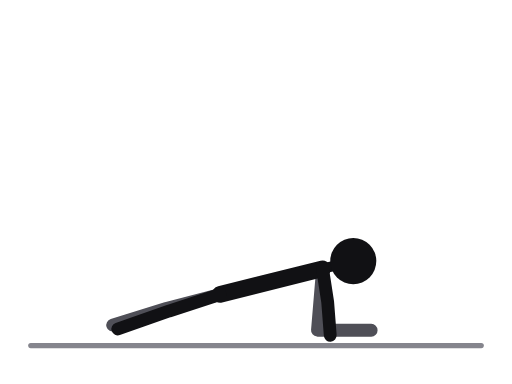
t = 0.00 s
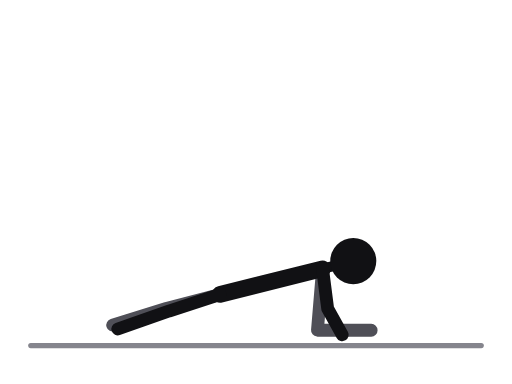
t = 0.31 s
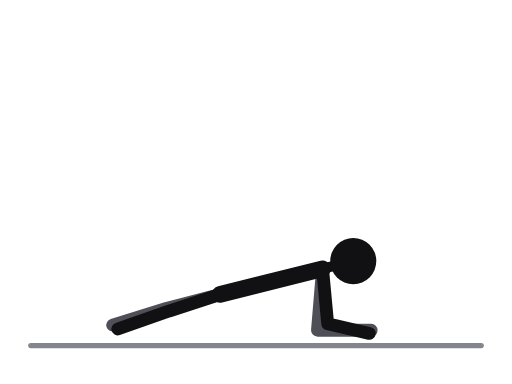
t = 0.69 s
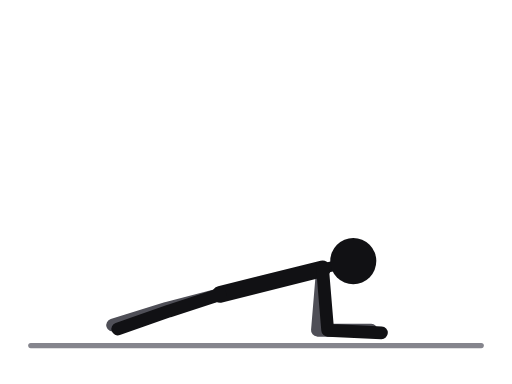
t = 1.00 s
t = 1.31 s: frame unchanged from t = 0.69 s, image omitted
t = 1.69 s: frame unchanged from t = 0.31 s, image omitted

The animated SVG that drew these frames (rendered in a browser with its animation timeline set to each time). Animation: 1 SMIL element (animate=1); one cycle of 2.00 s, repeats indefinitely.

<svg xmlns="http://www.w3.org/2000/svg" viewBox="0 0 400 300" role="img" aria-label="Plank with hand switches"><title>Plank with hand switches</title><style>.ill-s-near{stroke:var(--ill-near,#111114)}.ill-f-near{fill:var(--ill-near,#111114)}.ill-s-far{stroke:var(--ill-far,#4F4F57)}.ill-f-far{fill:var(--ill-far,#4F4F57)}.ill-s-prop{stroke:var(--ill-prop,#85858D)}.ill-f-prop{fill:var(--ill-prop,#85858D)}.ill-s-floor{stroke:var(--ill-floor,#85858D)}.ill-f-floor{fill:var(--ill-floor,#85858D)}.ill-s-iron{stroke:var(--ill-iron,#77777F)}.ill-f-iron{fill:var(--ill-iron,#77777F)}.ill-s-ironin{stroke:var(--ill-ironin,#E6E6EA)}.ill-f-ironin{fill:var(--ill-ironin,#E6E6EA)}.ill-s-arrow{stroke:var(--ill-arrow,#008F45)}.ill-f-arrow{fill:var(--ill-arrow,#008F45)}@media (prefers-color-scheme:dark){svg{--ill-near:#F5F5F7;--ill-far:#BEBEC5;--ill-prop:#8E8E96;--ill-floor:#8E8E96;--ill-iron:#9E9EA6;--ill-ironin:#2A2A30;--ill-arrow:#3DFF8F;}}</style><g stroke-linecap="round" stroke-linejoin="round"><line class="ill-s-floor" x1="24" y1="270" x2="376" y2="270" stroke-width="4"/><polyline class="ill-s-far" points="172,230 130,241 88,254" fill="none" stroke-width="10"/><polyline class="ill-s-far" points="252,210 248,258 290,258" fill="none" stroke-width="10"/><line class="ill-s-near" x1="252" y1="210" x2="172" y2="230" stroke-width="13"/><line class="ill-s-near" x1="252" y1="210" x2="276" y2="204" stroke-width="8"/><polyline class="ill-s-near" points="172,230 132,243 92,257" fill="none" stroke-width="10"/><polyline class="ill-s-near" points="252,210 256,236 258,262" fill="none" stroke-width="10"><animate attributeName="points" values="252,210 256,236 258,262;252,210 256,239.2 263.9,261.7;252,210 256,247 278,261;252,210 256,254.8 292.1,260.3;252,210 256,258 298,260;252,210 256,254.8 292.1,260.3;252,210 256,247 278,261;252,210 256,239.2 263.9,261.7;252,210 256,236 258,262" keyTimes="0;0.125;0.25;0.375;0.5;0.625;0.75;0.875;1" dur="2.0s" repeatCount="indefinite"/></polyline><circle class="ill-f-near" cx="276" cy="204" r="18"/></g></svg>
